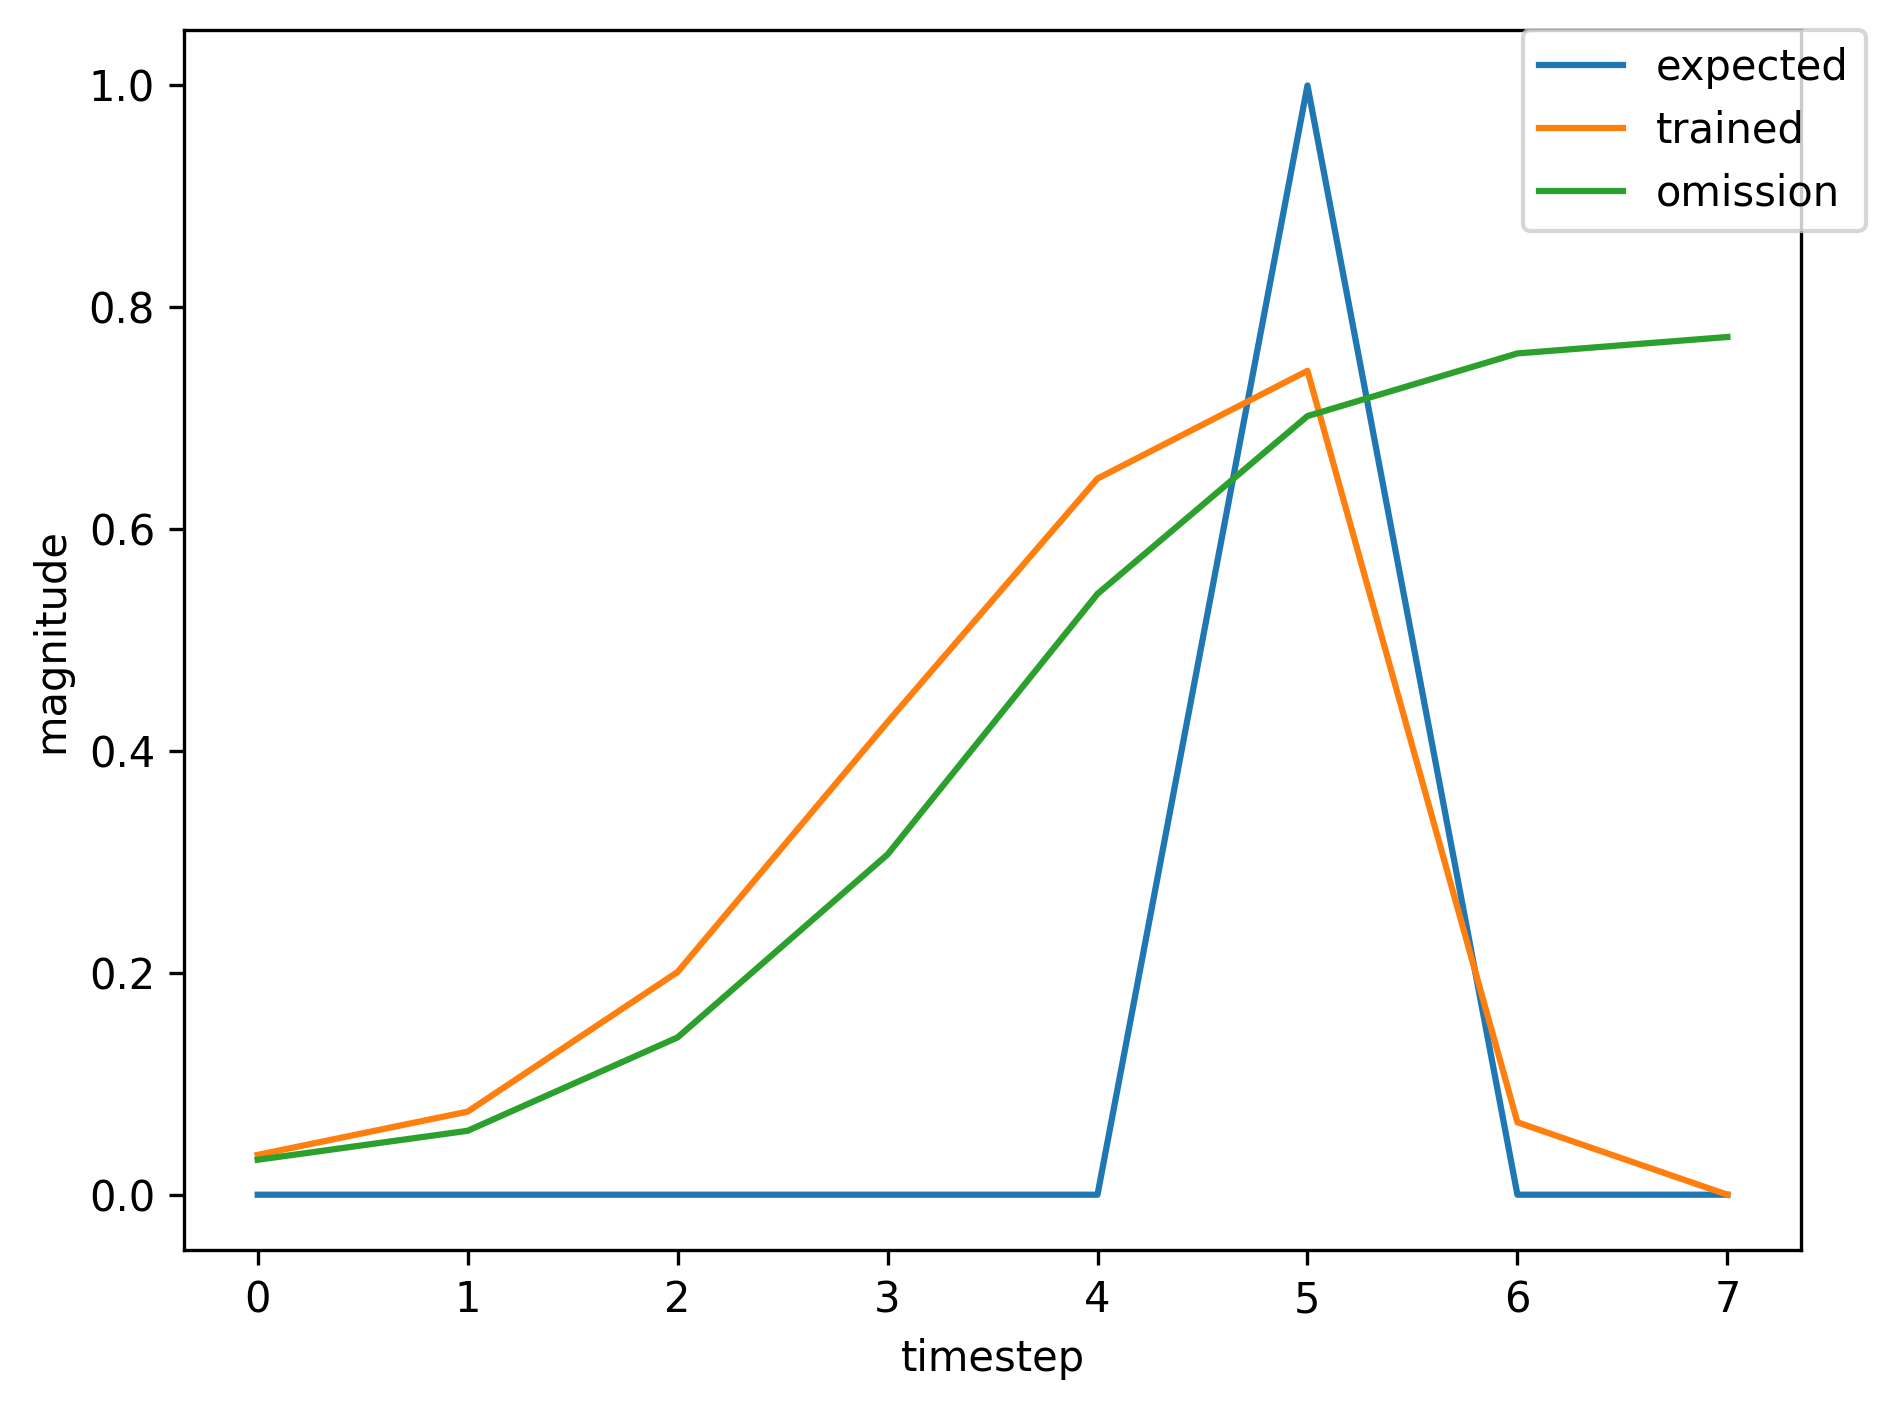

The table this chart was drawn from, first rows:
, input, expected_output, network_output
0, 1.0, 0, 0.04517
1, 0.0, 0, 0.1836
2, 0.0, 0, 0.4904
3, 0.0, 0, 0.7008
4, 0.0, 0, 0.7634
5, 2.0, 1, 0.7764
6, 0.0, 0, 0.07315
7, 1.0, 0, 0.03155
8, 0.0, 0, 0.05793
9, 0.0, 0, 0.1429
10, 0.0, 0, 0.3093
11, 0.0, 0, 0.5445
12, 2.0, 1, 0.7033
13, 0.0, 0, 0.05865
14, 1.0, 0, 0.03147
15, 0.0, 0, 0.05744
16, 0.0, 0, 0.1411
17, 0.0, 0, 0.3051
18, 0.0, 0, 0.5398
19, 2.0, 1, 0.7011
20, 1.0, 0, 0.05834
21, 0.0, 0, 0.03264
22, 0.0, 0, 0.07996
23, 0.0, 0, 0.1672
24, 0.0, 0, 0.3357
25, 2.0, 1, 0.5626
26, 0.0, 0, 0.0457
27, 0.0, 0, 0.0314
28, 1.0, 0, 0.0359
29, 0.0, 0, 0.07488
30, 0.0, 0, 0.2008
31, 0.0, 0, 0.4261
32, 0.0, 0, 0.6456
33, 2.0, 1, 0.7427
34, 0.0, 0, 0.06526
35, 1.0, 0, 0.03151
36, 0.0, 0, 0.05763
37, 0.0, 0, 0.1418
38, 0.0, 0, 0.3067
39, 0.0, 0, 0.5417
40, 2.0, 1, 0.7019
41, 0.0, 0, 0.05846
42, 0.0, 0, 0.03147
43, 1.0, 0, 0.03594
44, 0.0, 0, 0.0754
45, 0.0, 0, 0.2026
46, 0.0, 0, 0.4294
47, 0.0, 0, 0.6478
48, 2.0, 1, 0.7435
49, 1.0, 0, 0.06541
50, 0.0, 0, 0.03282
51, 0.0, 0, 0.08043
52, 0.0, 0, 0.1683
53, 0.0, 0, 0.3379
54, 2.0, 1, 0.5648
55, 0.0, 0, 0.04584
56, 1.0, 0, 0.0314
57, 0.0, 0, 0.05714
58, 0.0, 0, 0.14
59, 0.0, 0, 0.3025
... 305 more rows
